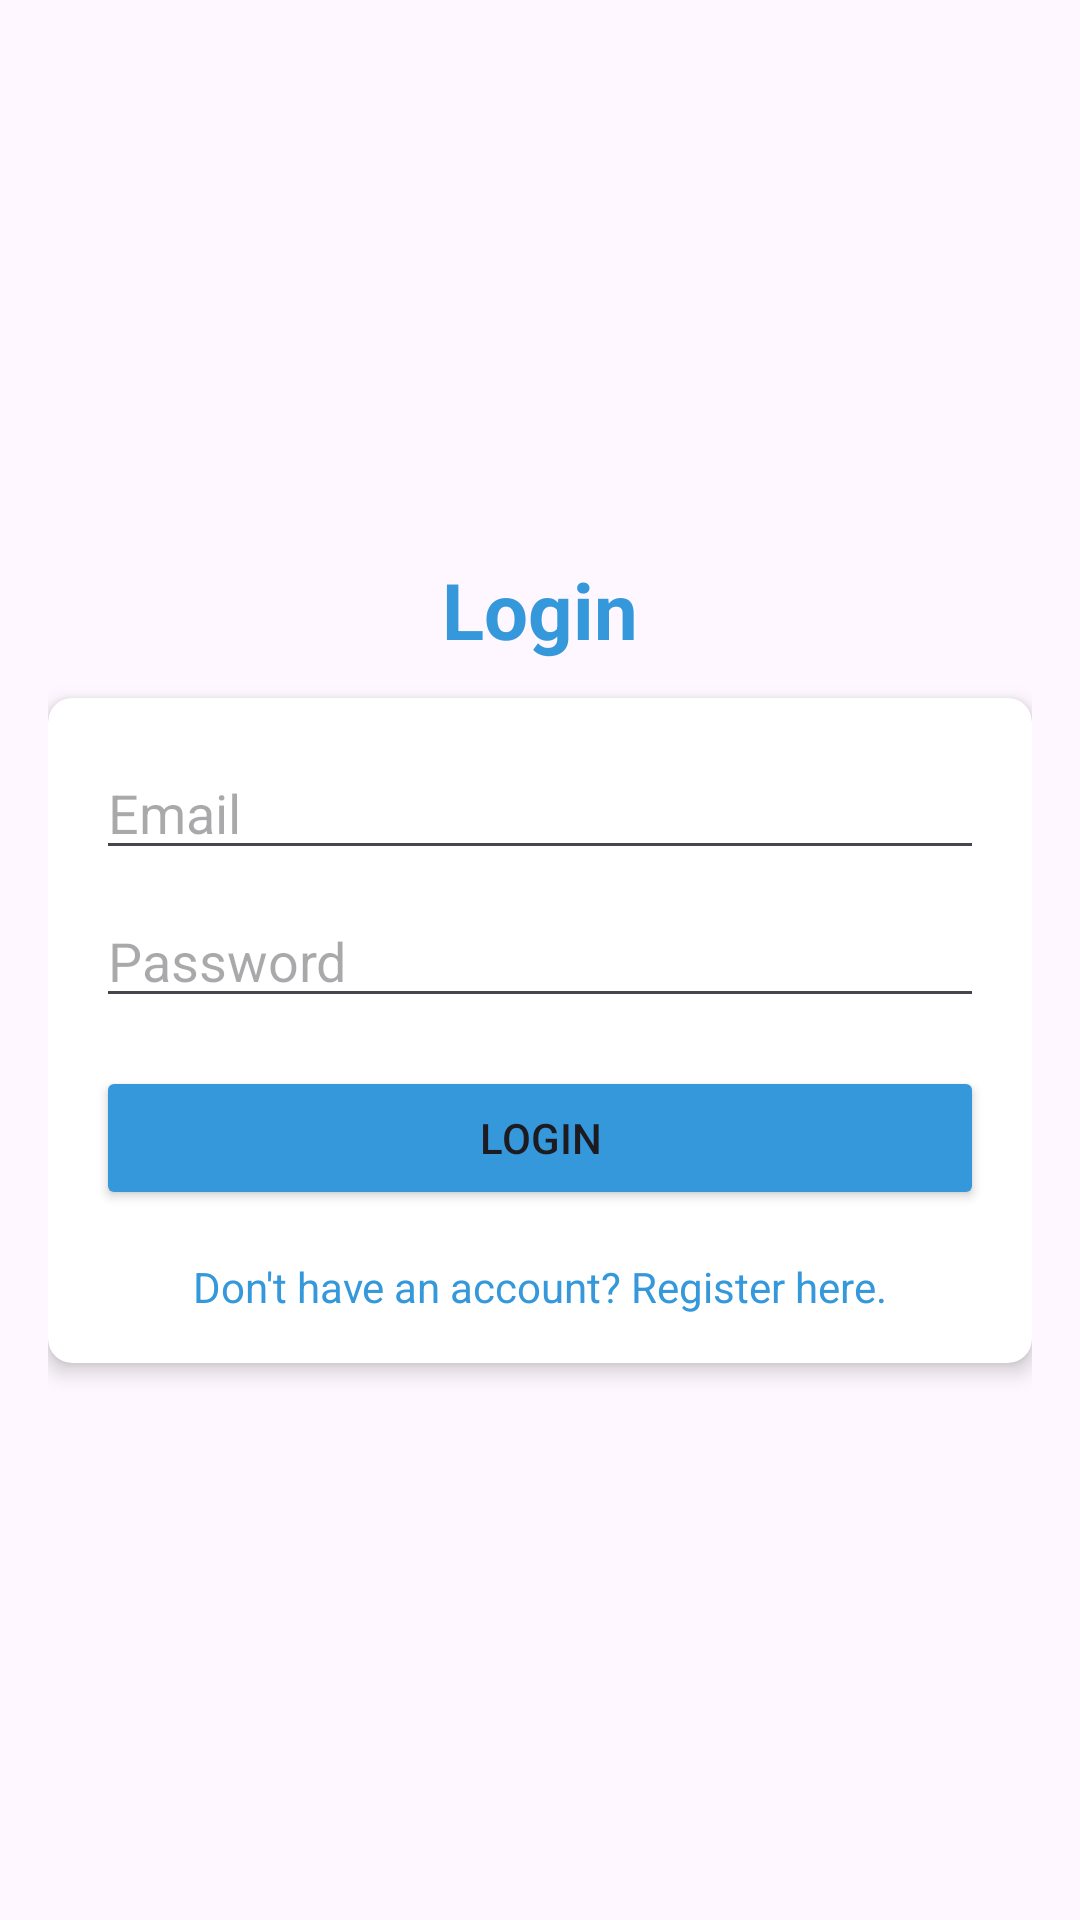

Layout XML and referenced resources for this Android screen:
<!-- AndroidManifest.xml: application theme Theme.Material3.DayNight.NoActionBar -->
<!-- res/layout/activity_login.xml -->
<?xml version="1.0" encoding="utf-8"?>
<RelativeLayout xmlns:android="http://schemas.android.com/apk/res/android"
    xmlns:app="http://schemas.android.com/apk/res-auto"
    android:layout_width="match_parent"
    android:layout_height="match_parent"
    android:gravity="center"
    android:padding="16dp">

    
    <TextView
        android:id="@+id/tvLoginTitle"
        android:layout_width="wrap_content"
        android:layout_height="wrap_content"
        android:layout_centerHorizontal="true"
        android:text="Login"
        android:textSize="26sp"
        android:textStyle="bold"
        android:textColor="@color/colorPrimary"
        android:layout_marginBottom="12dp"/>

    <androidx.cardview.widget.CardView
        android:layout_width="match_parent"
        android:layout_height="wrap_content"
        android:layout_below="@id/tvLoginTitle"
        app:cardCornerRadius="8dp"
        app:cardElevation="4dp">

        <RelativeLayout
            android:layout_width="match_parent"
            android:layout_height="wrap_content"
            android:padding="16dp">

            <EditText
                android:id="@+id/etEmail"
                android:layout_width="match_parent"
                android:layout_height="wrap_content"
                android:hint="Email"
                android:inputType="textEmailAddress" />

            <EditText
                android:id="@+id/etPassword"
                android:layout_width="match_parent"
                android:layout_height="wrap_content"
                android:layout_below="@id/etEmail"
                android:layout_marginTop="8dp"
                android:hint="Password"
                android:inputType="numberPassword"
                android:maxLength="6" />

            <Button
                android:id="@+id/btnLogin"
                android:layout_width="match_parent"
                android:layout_height="wrap_content"
                android:layout_below="@id/etPassword"
                android:layout_marginTop="16dp"
                android:backgroundTint="@color/button_background"
                android:text="Login" />

            <TextView
                android:id="@+id/tvGoToRegister"
                android:layout_width="wrap_content"
                android:layout_height="wrap_content"
                android:layout_below="@id/btnLogin"
                android:layout_centerHorizontal="true"
                android:layout_marginTop="16dp"
                android:text="Don't have an account? Register here."
                android:textColor="@color/colorPrimary" />

        </RelativeLayout>

    </androidx.cardview.widget.CardView>

</RelativeLayout>
<!-- resources referenced by this layout -->
<resources>
  <color name="button_background">@color/colorPrimary</color>
  <color name="colorPrimary">#3498db</color>
</resources>
